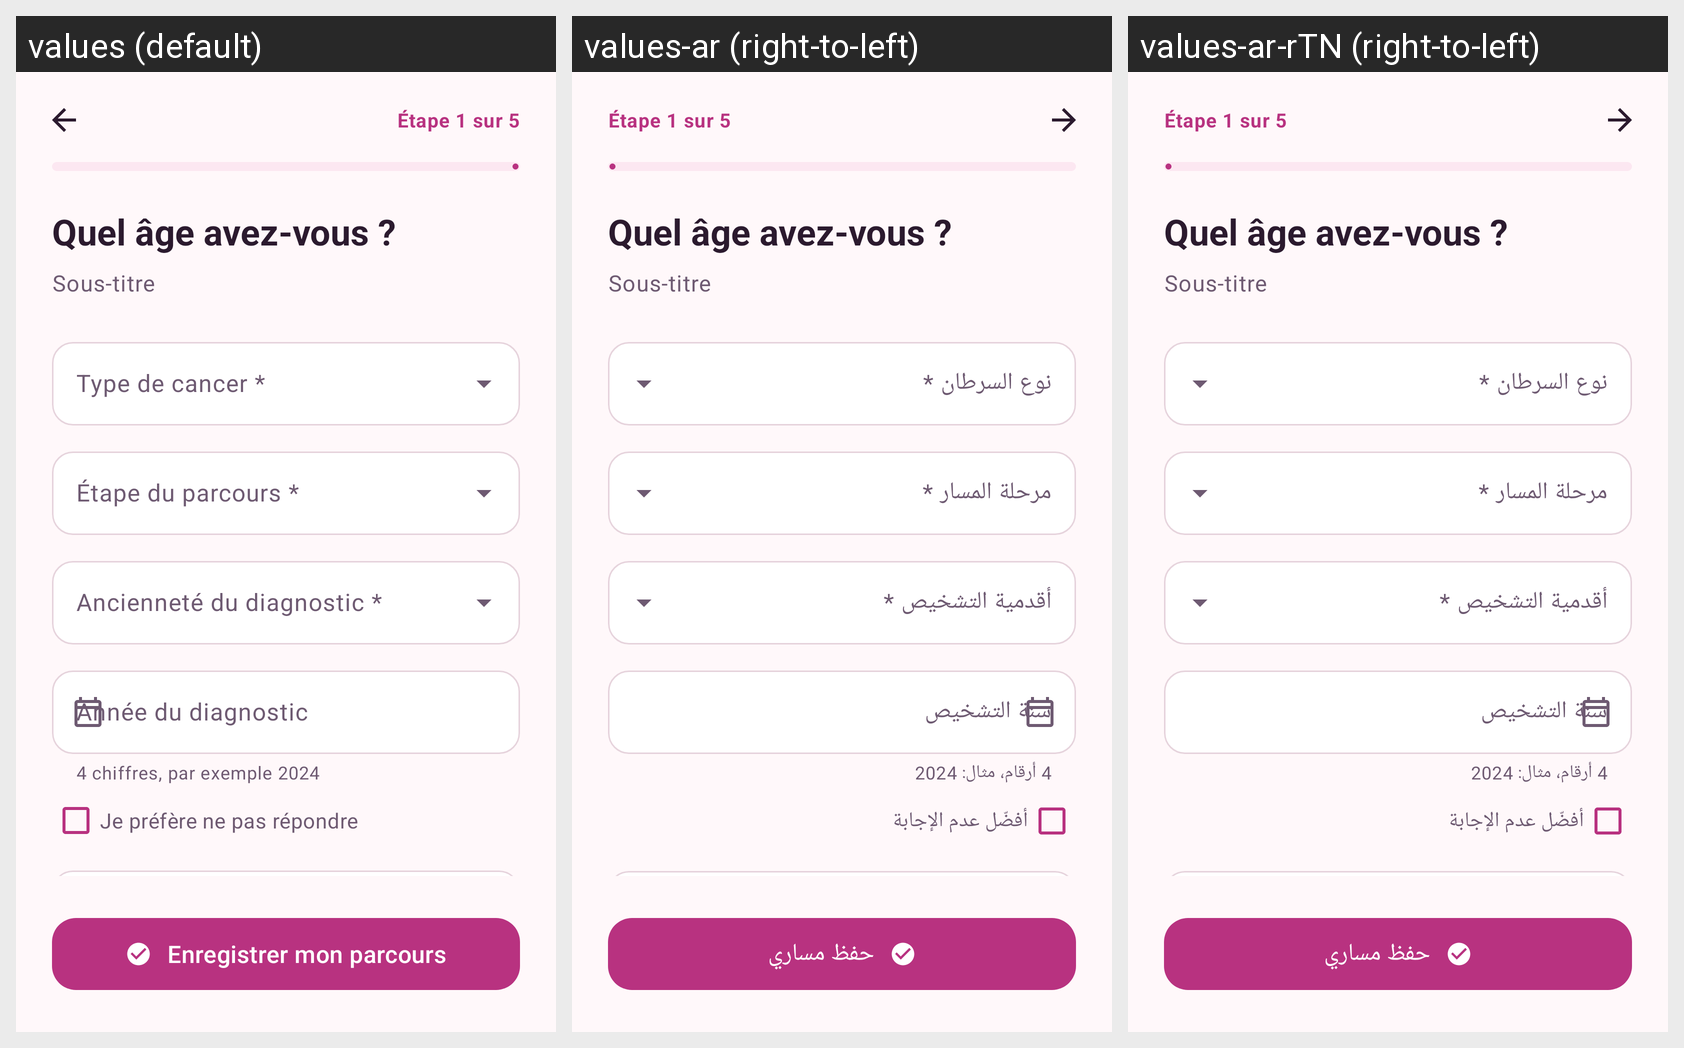

Here is an Android app screen in its default locale and in the app's own translations. Write out the translated-string differences for the strings that appear on this screen.
Android screen res/layout/activity_journey.xml rendered under 3 locales, left to right: values (default), values-ar (right-to-left), values-ar-rTN (right-to-left). Device: Nexus 5 (rendered at 1080×1920; each locale shown at half size, 540×960, under a caption strip naming it); theme Theme.Chifaa.
Strings drawn on this screen, with the default value and each locale's value (text and hints the layout hard-codes, and strings that could not be matched under every locale, appear in the picture but are not listed):

field_cancer_type
  values: Type de cancer *
  values-ar: نوع السرطان *
  values-ar-rTN: نوع السرطان *  [from values-ar]

field_care_phase
  values: Étape du parcours *
  values-ar: مرحلة المسار *
  values-ar-rTN: مرحلة المسار *  [from values-ar]

field_diagnosis_band
  values: Ancienneté du diagnostic *
  values-ar: أقدمية التشخيص *
  values-ar-rTN: أقدمية التشخيص *  [from values-ar]

field_diagnosis_year
  values: Année du diagnostic
  values-ar: سنة التشخيص
  values-ar-rTN: سنة التشخيص  [from values-ar]

helper_diagnosis_year
  values: 4 chiffres, par exemple 2024
  values-ar: 4 أرقام، مثال: 2024
  values-ar-rTN: 4 أرقام، مثال: 2024  [from values-ar]

journey_year_skip
  values: Je préfère ne pas répondre
  values-ar: أفضّل عدم الإجابة
  values-ar-rTN: أفضّل عدم الإجابة  [from values-ar]

answer_skip
  values: Je préfère ne pas répondre
  values-ar: أفضّل عدم الإجابة
  values-ar-rTN: أفضّل عدم الإجابة  [from values-ar]

journey_save
  values: Enregistrer mon parcours
  values-ar: حفظ مساري
  values-ar-rTN: حفظ مساري  [from values-ar]
